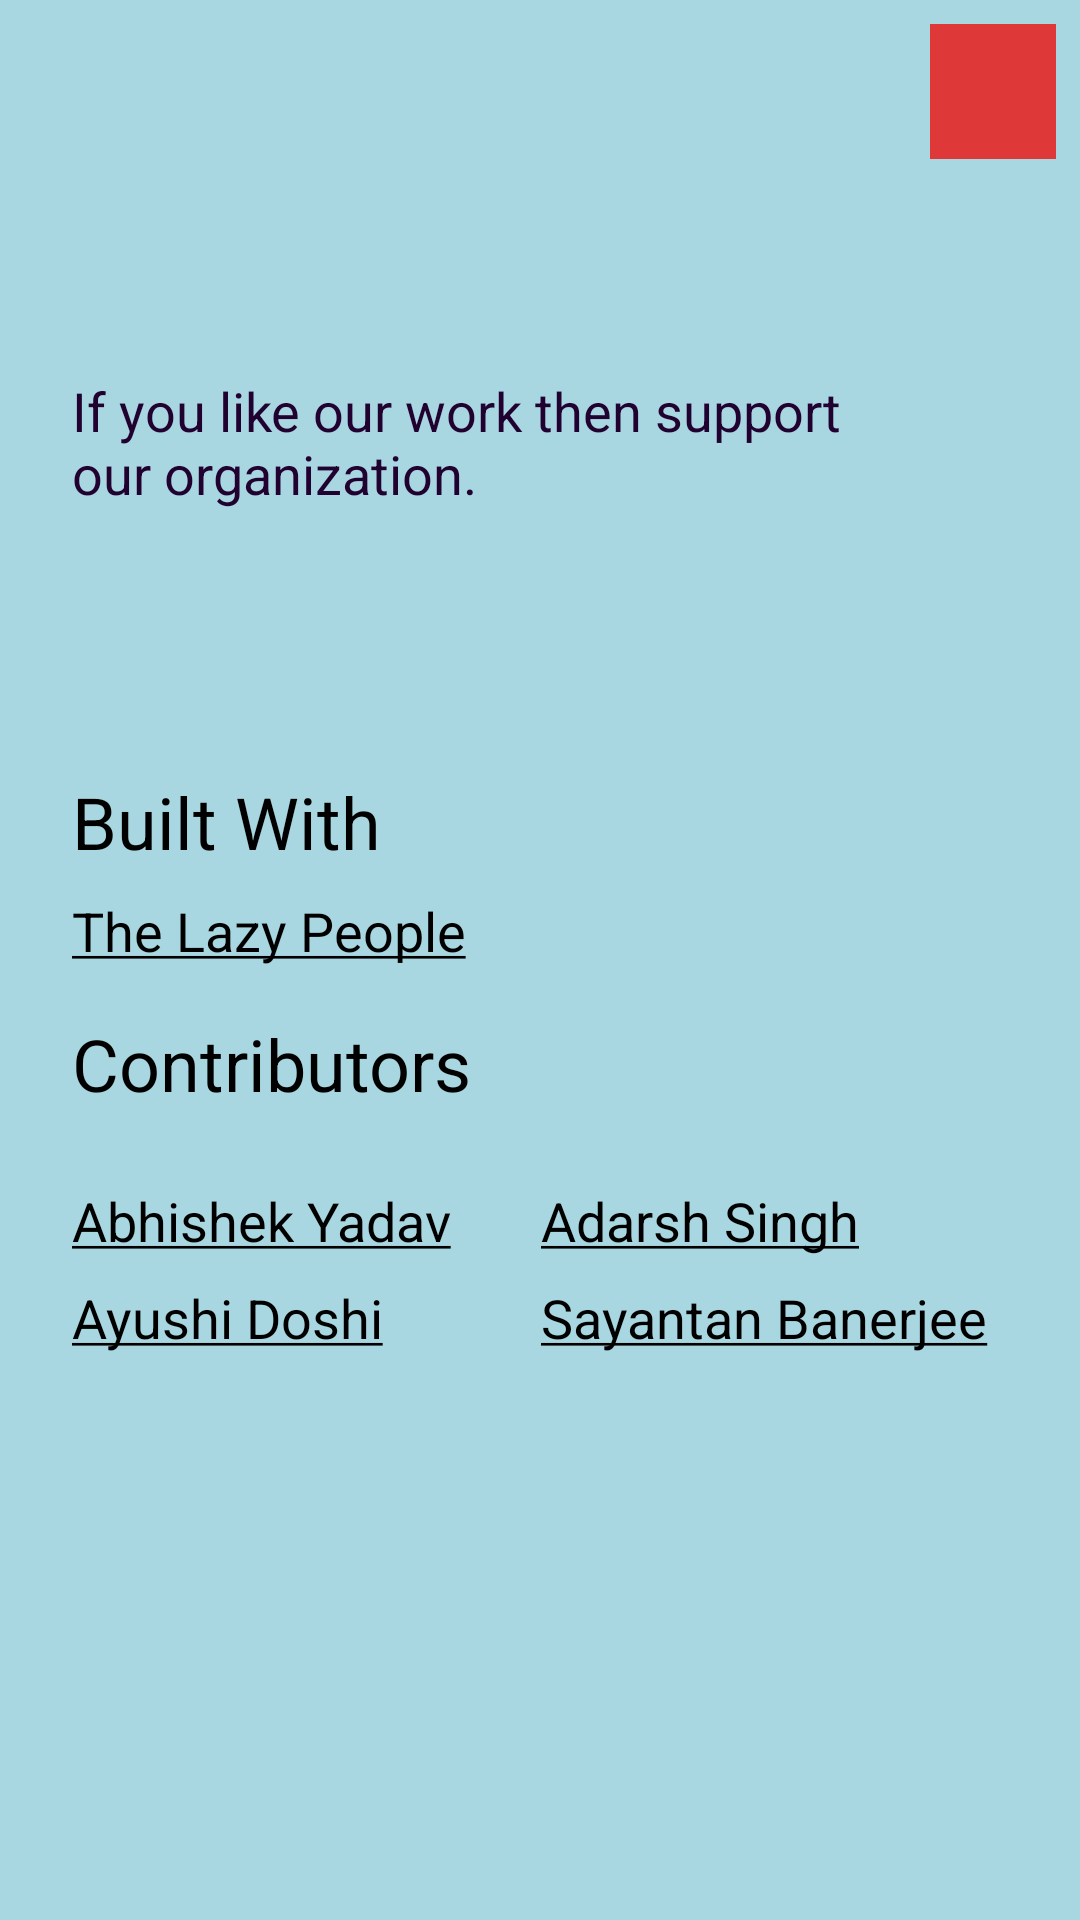

Here is an Android app screen rendered from its layout file. Give the layout XML and the strings, colors and styles it references.
<!-- AndroidManifest.xml: application theme AppTheme -->
<!-- res/layout/dialog_about_us.xml -->
<?xml version="1.0" encoding="utf-8"?>
<androidx.constraintlayout.widget.ConstraintLayout xmlns:android="http://schemas.android.com/apk/res/android"
    xmlns:app="http://schemas.android.com/apk/res-auto"
    xmlns:tools="http://schemas.android.com/tools"
    android:layout_width="match_parent"
    android:layout_height="wrap_content"
    style="@style/AppThemeBlueAccent"
    android:background="@color/wavyBlue">

    <ImageView
        android:id="@+id/close_btn2"
        android:layout_width="42dp"
        android:layout_height="45dp"
        android:layout_marginTop="8dp"
        android:layout_marginEnd="8dp"
        android:background="#DF3838"
        app:layout_constraintEnd_toEndOf="parent"
        app:layout_constraintTop_toTopOf="parent"
        app:srcCompat="@drawable/ic_close_black_24dp"
        app:tint="#F3EFEF" />

    <androidx.constraintlayout.widget.Guideline
        android:id="@+id/guideline4"
        android:layout_width="wrap_content"
        android:layout_height="wrap_content"
        android:orientation="vertical"
        app:layout_constraintGuide_percent="0.50121653" />

    <androidx.constraintlayout.widget.Guideline
        android:id="@+id/guideline7"
        android:layout_width="wrap_content"
        android:layout_height="wrap_content"
        android:orientation="horizontal"
        app:layout_constraintGuide_percent="0.39" />

    <TextView
        android:id="@+id/textView8"
        android:layout_width="wrap_content"
        android:layout_height="wrap_content"
        android:layout_marginStart="24dp"
        android:layout_marginTop="8dp"
        android:text="Built With "
        android:textColor="@android:color/black"
        android:textSize="24sp"
        app:drawableEndCompat="@drawable/ic_baseline_favorite_24"
        app:layout_constraintStart_toStartOf="parent"
        app:layout_constraintTop_toTopOf="@+id/guideline7" />

    <TextView
        android:id="@+id/thelazypeople"
        android:layout_width="wrap_content"
        android:layout_height="wrap_content"
        android:layout_marginTop="8dp"
        android:text="@string/thelazypeople"
        android:textColorLink="@color/black"
        android:textSize="18sp"
        app:layout_constraintStart_toStartOf="@+id/textView8"
        app:layout_constraintTop_toBottomOf="@+id/textView8" />

    <TextView
        android:id="@+id/textView3"
        android:layout_width="wrap_content"
        android:layout_height="wrap_content"
        android:layout_marginStart="24dp"
        android:layout_marginTop="16dp"
        android:text="Contributors"
        android:textColor="@android:color/black"
        android:textSize="24sp"
        app:layout_constraintStart_toStartOf="parent"
        app:layout_constraintTop_toBottomOf="@+id/thelazypeople" />

    <TextView
        android:id="@+id/abhishek"
        android:layout_width="wrap_content"
        android:layout_height="wrap_content"
        android:layout_marginStart="24dp"
        android:layout_marginTop="24dp"
        android:text="@string/abhishek"
        android:textColorLink="@color/black"
        android:textSize="18sp"
        app:layout_constraintStart_toStartOf="parent"
        app:layout_constraintTop_toBottomOf="@+id/textView3" />

    <TextView
        android:id="@+id/adarsh"
        android:layout_width="wrap_content"
        android:layout_height="wrap_content"
        android:layout_marginTop="24dp"
        android:text="@string/adarsh"
        android:textSize="18sp"
        android:textColorLink="@color/black"
        app:layout_constraintStart_toStartOf="@+id/guideline4"
        app:layout_constraintTop_toBottomOf="@+id/textView3" />

    <TextView
        android:id="@+id/ayushi"
        android:layout_width="wrap_content"
        android:layout_height="wrap_content"
        android:layout_marginStart="24dp"
        android:layout_marginTop="8dp"
        android:text="@string/ayushi"
        android:textSize="18sp"
        android:textColorLink="@color/black"
        app:layout_constraintStart_toStartOf="parent"
        app:layout_constraintTop_toBottomOf="@+id/abhishek" />

    <TextView
        android:id="@+id/sayantan"
        android:layout_width="wrap_content"
        android:layout_height="wrap_content"
        android:layout_marginTop="8dp"
        android:text="@string/sayantan"
        android:textColorLink="@color/black"
        android:textSize="18sp"
        app:layout_constraintStart_toStartOf="@+id/guideline4"
        app:layout_constraintTop_toBottomOf="@+id/adarsh" />

    <View
        android:id="@+id/divider"
        android:layout_width="0dp"
        android:layout_height="1dp"
        android:layout_marginStart="1dp"
        android:layout_marginTop="32dp"
        android:layout_marginEnd="1dp"
        android:background="@android:color/transparent"
        app:layout_constraintEnd_toEndOf="parent"
        app:layout_constraintStart_toStartOf="parent"
        app:layout_constraintTop_toBottomOf="@+id/sayantan" />

    <TextView
        android:id="@+id/textView11"
        android:layout_width="0dp"
        android:layout_height="wrap_content"
        android:layout_marginStart="24dp"
        android:layout_marginEnd="8dp"
        android:layout_marginBottom="8dp"
        android:text="If you like our work then support our organization."
        android:textColor="#21012F"
        android:textSize="18sp"
        app:layout_constraintBottom_toTopOf="@+id/guideline7"
        app:layout_constraintEnd_toStartOf="@+id/close_btn2"
        app:layout_constraintStart_toStartOf="parent"
        app:layout_constraintTop_toBottomOf="@+id/close_btn2" />

</androidx.constraintlayout.widget.ConstraintLayout>
<!-- resources referenced by this layout -->
<resources>
  <color name="black">#000</color>
  <color name="wavyBlue">#A9D7E1</color>
  <string name="abhishek"><a href="https://www.linkedin.com/in/abhishek-yadav-aps/">Abhishek Yadav</a></string>
  <string name="adarsh"><a href="https://www.linkedin.com/in/2001adarshsingh/">Adarsh Singh</a></string>
  <string name="ayushi"><a href="https://www.linkedin.com/in/ayushi-doshi-731210191/">Ayushi Doshi</a></string>
  <string name="sayantan"><a href="https://www.linkedin.com/in/sayantan-banerjee-19040b175/">Sayantan Banerjee</a></string>
  <string name="thelazypeople"><a href="https://github.com/The-Lazy-People">The Lazy People</a></string>
  <style name="AppThemeBlueAccent" parent="AppTheme">
          <item name="colorAccent">@color/black</item>
          <item name="colorPrimary">@color/colorPrimary</item>
          <item name="colorPrimaryDark">@color/colorPrimaryDark</item>
      </style>
  <style name="AppTheme" parent="Theme.MaterialComponents.Light.NoActionBar">
          
          <item name="colorPrimary">@color/colorPrimary</item>
          <item name="colorPrimaryDark">@color/colorPrimaryDark</item>
          <item name="colorAccent">@color/colorAccent</item>
      </style>
  <color name="colorPrimary">#6200EE</color>
  <color name="colorPrimaryDark">#A9D7E1</color>
  <color name="colorAccent">#03DAC5</color>
</resources>
